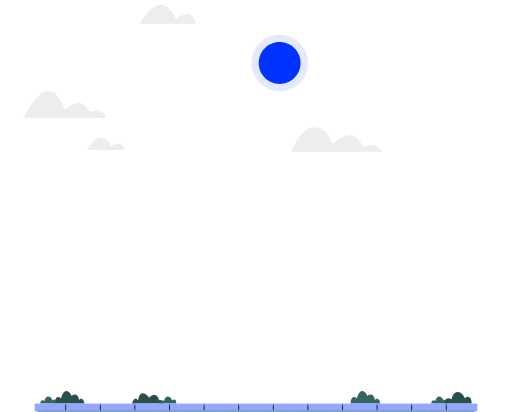
t = 0.00 s
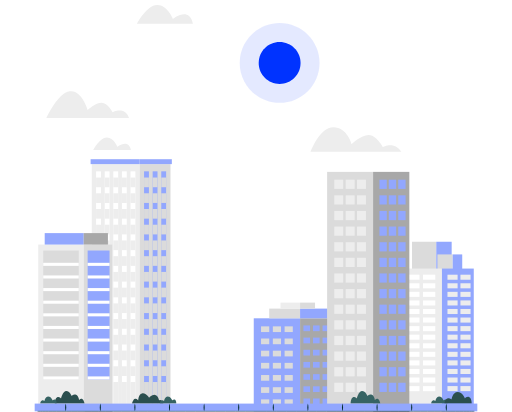
t = 1.28 s
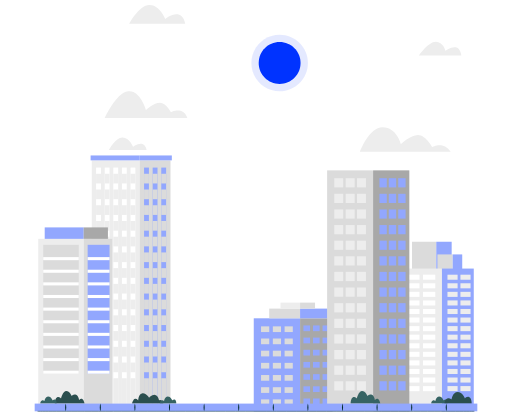
t = 2.56 s
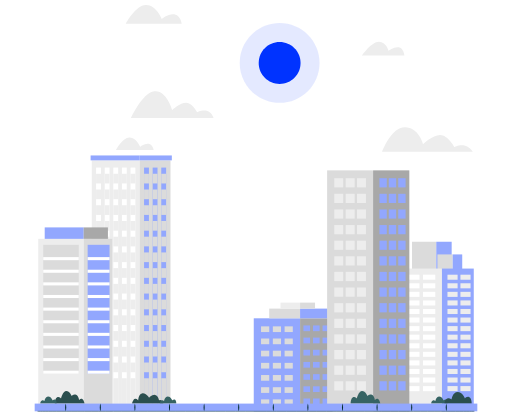
t = 3.83 s
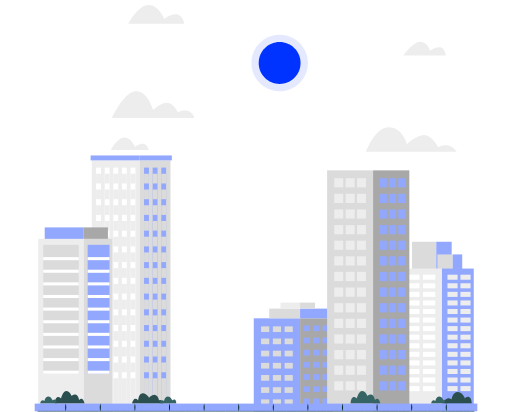
t = 5.11 s
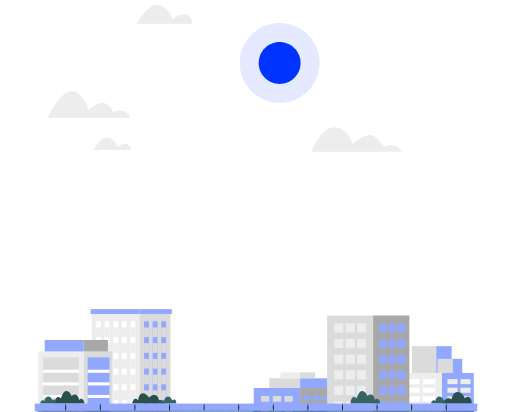
t = 6.39 s

The animated SVG that drew these frames (rendered in a browser with its animation timeline set to each time). Animation: 16 SMIL elements (animate=5,animateTransform=11); one cycle of 7.67 s, repeats indefinitely.

<svg fill="none" height="100%" width="100%" viewBox="0 0 1080 869" xmlns:xlink="http://www.w3.org/1999/xlink" xmlns="http://www.w3.org/2000/svg"><g transform="matrix(1,0,0,1,540,445)" id="i0"><g><g id="i1" transform="translate(-192,0)"><animateTransform repeatCount="indefinite" type="translate" attributeName="transform" dur="7.667s" begin="0s" calcMode="spline" values="-192 0; 0 0; -192 0" keyTimes="0; 0.525; 1" keySplines="0.443 0 0.522 1; 0.455 0 0.507 1" fill="freeze" /><path fill="#ededed" d="M458.056,-124.942C458.056,-124.942,266.517,-124.942,266.517,-124.942C266.517,-124.942,285.508,-176.814,314.736,-176.814C343.964,-176.814,353.119,-141.01,353.119,-141.01C353.119,-141.01,372.839,-160.463,389.037,-160.463C405.235,-160.463,419.321,-134.757,419.321,-134.757C419.321,-134.757,442.21,-148.58,458.056,-124.942Z" /></g></g><g><g id="i2" transform="translate(493,0)"><animateTransform repeatCount="indefinite" type="translate" attributeName="transform" dur="7.667s" begin="0s" calcMode="spline" values="493 0; 0 0; 493 0" keyTimes="0; 0.525; 1" keySplines="0.443 0 0.522 1; 0.455 0 0.507 1" fill="freeze" /><path fill="#ededed" d="M311.273,-328.097C311.273,-328.097,221.761,-328.097,221.761,-328.097C221.761,-328.097,241.762,-357.075,257.52,-357.075C273.278,-357.075,277.935,-337.756,277.935,-337.756C277.935,-337.756,289.056,-346.772,299.359,-345.162C309.663,-343.552,311.273,-328.097,311.273,-328.097Z" /></g></g><g><g id="i3" transform="translate(-32,0)"><animateTransform repeatCount="indefinite" type="translate" attributeName="transform" dur="7.667s" begin="0s" calcMode="spline" values="-32 0; 195 0; -32 0" keyTimes="0; 0.525; 1" keySplines="0.443 0 0.522 1; 0.455 0 0.507 1" fill="freeze" /><path fill="#ededed" d="M-283.704,-195.986C-283.704,-195.986,-458.056,-195.986,-458.056,-195.986C-458.056,-195.986,-434.18,-249.29,-408.638,-252.622C-383.096,-255.954,-370.881,-213.014,-370.881,-213.014C-370.881,-213.014,-354.407,-228.191,-341.451,-228.191C-328.495,-228.191,-318.501,-208.201,-318.501,-208.201C-318.501,-208.201,-292.588,-221.898,-283.704,-195.986Z" /></g></g><g><g id="i4" transform="translate(30,0)"><animateTransform repeatCount="indefinite" type="translate" attributeName="transform" dur="7.667s" begin="0s" calcMode="spline" values="30 0; 0 0; 30 0" keyTimes="0; 0.525; 1" keySplines="0.443 0 0.522 1; 0.455 0 0.507 1" fill="freeze" /><path fill="#ededed" d="M-156.791,-395.127C-156.791,-395.127,-274.569,-395.127,-274.569,-395.127C-274.569,-395.127,-254.338,-433.747,-232.39,-434.31C-210.442,-434.873,-198.905,-405.082,-198.905,-405.082C-198.905,-405.082,-164.764,-432.48,-156.791,-395.127Z" /></g></g><g><g id="i5" transform="translate(-61,0)"><animateTransform repeatCount="indefinite" type="translate" attributeName="transform" dur="7.667s" begin="0s" calcMode="spline" values="-61 0; 0 0; -61 0" keyTimes="0; 0.525; 1" keySplines="0.443 0 0.522 1; 0.455 0 0.507 1" fill="freeze" /><path fill="#ededed" d="M-215.68,-128.409C-215.68,-128.409,-295.176,-128.409,-295.176,-128.409C-295.176,-128.409,-281.52,-154.476,-266.706,-154.856C-251.892,-155.236,-244.105,-135.128,-244.105,-135.128C-244.105,-135.128,-221.061,-153.621,-215.68,-128.409Z" /></g></g></g><g visibility="visible" id="i6"><animate repeatCount="indefinite" begin="0s" calcMode="discrete" dur="7.667s" values="visible; hidden; hidden" keyTimes="0; 0.870038; 1" attributeName="visibility" /><g transform="translate(276.798,1160.727)"><animateTransform repeatCount="indefinite" type="translate" attributeName="transform" dur="7.667s" begin="0s" calcMode="spline" values="276.798 1160.727; 276.798 1160.727; 276.798 592.727; 276.798 592.727; 276.798 1160.727; 276.798 1160.727" keyTimes="0; 0.008696; 0.204348; 0.665217; 0.869565; 1" keySplines="0 0 1 1; 0.208 0 0 1; 0 0 1 1; 1 0 0.792 1; 0 0 1 1" fill="freeze" /><g transform="scale(1,1) translate(263.202,-157.727)"><g id="i4"><g id="i5"><g id="i3" transform="matrix(1,0,0,1,-295.86,162.898)"><rect height="519.35" width="101.148" y="-259.675" x="-50.574" fill="#ededed" /></g><g id="i4" transform="matrix(1,0,0,1,-297.076,-101.947)"><rect height="10.341" width="103.581" y="-5.17" x="-51.791" fill="#92a7fe" /></g><g id="i5"><g id="i7" transform="matrix(1,0,0,1,-332.165,170.52)"><rect height="504.106" width="10.248" y="-252.053" x="-5.124" fill="#ffffff" /></g><g id="i8" transform="matrix(1,0,0,1,-314.012,170.52)"><rect height="504.106" width="10.248" y="-252.053" x="-5.124" fill="#ffffff" /></g><g id="i9" transform="matrix(1,0,0,1,-295.86,170.52)"><rect height="504.106" width="10.248" y="-252.053" x="-5.124" fill="#ffffff" /></g><g id="i10" transform="matrix(1,0,0,1,-277.707,170.52)"><rect height="504.106" width="10.248" y="-252.053" x="-5.124" fill="#ffffff" /></g><g id="i11" transform="matrix(1,0,0,1,-259.555,170.52)"><rect height="504.106" width="10.248" y="-252.053" x="-5.124" fill="#ffffff" /></g><g id="i12"><g id="i1" transform="matrix(1,0,0,1,-332.165,-58.259)"><rect height="20.415" width="10.248" y="-10.207" x="-5.124" fill="#ededed" /></g><g id="i2" transform="matrix(1,0,0,1,-314.012,-58.259)"><rect height="20.415" width="10.248" y="-10.207" x="-5.124" fill="#ededed" /></g><g id="i3" transform="matrix(1,0,0,1,-295.86,-58.259)"><rect height="20.415" width="10.248" y="-10.207" x="-5.124" fill="#ededed" /></g><g id="i4" transform="matrix(1,0,0,1,-277.707,-58.259)"><rect height="20.415" width="10.248" y="-10.207" x="-5.124" fill="#ededed" /></g><g id="i5" transform="matrix(1,0,0,1,-259.555,-58.259)"><rect height="20.415" width="10.248" y="-10.207" x="-5.124" fill="#ededed" /></g></g><g id="i13"><g id="i1" transform="matrix(1,0,0,1,-332.165,-25.08)"><rect height="20.415" width="10.248" y="-10.207" x="-5.124" fill="#ededed" /></g><g id="i2" transform="matrix(1,0,0,1,-314.012,-25.08)"><rect height="20.415" width="10.248" y="-10.207" x="-5.124" fill="#ededed" /></g><g id="i3" transform="matrix(1,0,0,1,-295.86,-25.08)"><rect height="20.415" width="10.248" y="-10.207" x="-5.124" fill="#ededed" /></g><g id="i4" transform="matrix(1,0,0,1,-277.707,-25.08)"><rect height="20.415" width="10.248" y="-10.207" x="-5.124" fill="#ededed" /></g><g id="i5" transform="matrix(1,0,0,1,-259.555,-25.08)"><rect height="20.415" width="10.248" y="-10.207" x="-5.124" fill="#ededed" /></g></g><g id="i14"><g id="i1" transform="matrix(1,0,0,1,-332.165,8.099)"><rect height="20.415" width="10.248" y="-10.207" x="-5.124" fill="#ededed" /></g><g id="i2" transform="matrix(1,0,0,1,-314.012,8.099)"><rect height="20.415" width="10.248" y="-10.207" x="-5.124" fill="#ededed" /></g><g id="i3" transform="matrix(1,0,0,1,-295.86,8.099)"><rect height="20.415" width="10.248" y="-10.207" x="-5.124" fill="#ededed" /></g><g id="i4" transform="matrix(1,0,0,1,-277.707,8.099)"><rect height="20.415" width="10.248" y="-10.207" x="-5.124" fill="#ededed" /></g><g id="i5" transform="matrix(1,0,0,1,-259.555,8.099)"><rect height="20.415" width="10.248" y="-10.207" x="-5.124" fill="#ededed" /></g></g><g id="i15"><g id="i1" transform="matrix(1,0,0,1,-332.165,41.278)"><rect height="20.415" width="10.248" y="-10.207" x="-5.124" fill="#ededed" /></g><g id="i2" transform="matrix(1,0,0,1,-314.012,41.278)"><rect height="20.415" width="10.248" y="-10.207" x="-5.124" fill="#ededed" /></g><g id="i3" transform="matrix(1,0,0,1,-295.86,41.278)"><rect height="20.415" width="10.248" y="-10.207" x="-5.124" fill="#ededed" /></g><g id="i4" transform="matrix(1,0,0,1,-277.707,41.278)"><rect height="20.415" width="10.248" y="-10.207" x="-5.124" fill="#ededed" /></g><g id="i5" transform="matrix(1,0,0,1,-259.555,41.278)"><rect height="20.415" width="10.248" y="-10.207" x="-5.124" fill="#ededed" /></g></g><g id="i16"><g id="i1" transform="matrix(1,0,0,1,-332.165,74.457)"><rect height="20.415" width="10.248" y="-10.207" x="-5.124" fill="#ededed" /></g><g id="i2" transform="matrix(1,0,0,1,-314.012,74.457)"><rect height="20.415" width="10.248" y="-10.207" x="-5.124" fill="#ededed" /></g><g id="i3" transform="matrix(1,0,0,1,-295.86,74.457)"><rect height="20.415" width="10.248" y="-10.207" x="-5.124" fill="#ededed" /></g><g id="i4" transform="matrix(1,0,0,1,-277.707,74.457)"><rect height="20.415" width="10.248" y="-10.207" x="-5.124" fill="#ededed" /></g><g id="i5" transform="matrix(1,0,0,1,-259.555,74.457)"><rect height="20.415" width="10.248" y="-10.207" x="-5.124" fill="#ededed" /></g></g><g id="i17"><g id="i1" transform="matrix(1,0,0,1,-332.165,107.636)"><rect height="20.415" width="10.248" y="-10.207" x="-5.124" fill="#ededed" /></g><g id="i2" transform="matrix(1,0,0,1,-314.012,107.636)"><rect height="20.415" width="10.248" y="-10.207" x="-5.124" fill="#ededed" /></g><g id="i3" transform="matrix(1,0,0,1,-295.86,107.636)"><rect height="20.415" width="10.248" y="-10.207" x="-5.124" fill="#ededed" /></g><g id="i4" transform="matrix(1,0,0,1,-277.707,107.636)"><rect height="20.415" width="10.248" y="-10.207" x="-5.124" fill="#ededed" /></g><g id="i5" transform="matrix(1,0,0,1,-259.555,107.636)"><rect height="20.415" width="10.248" y="-10.207" x="-5.124" fill="#ededed" /></g></g><g id="i18"><g id="i1" transform="matrix(1,0,0,1,-332.165,140.815)"><rect height="20.415" width="10.248" y="-10.207" x="-5.124" fill="#ededed" /></g><g id="i2" transform="matrix(1,0,0,1,-314.012,140.815)"><rect height="20.415" width="10.248" y="-10.207" x="-5.124" fill="#ededed" /></g><g id="i3" transform="matrix(1,0,0,1,-295.86,140.815)"><rect height="20.415" width="10.248" y="-10.207" x="-5.124" fill="#ededed" /></g><g id="i4" transform="matrix(1,0,0,1,-277.707,140.815)"><rect height="20.415" width="10.248" y="-10.207" x="-5.124" fill="#ededed" /></g><g id="i5" transform="matrix(1,0,0,1,-259.555,140.815)"><rect height="20.415" width="10.248" y="-10.207" x="-5.124" fill="#ededed" /></g></g><g id="i19"><g id="i1" transform="matrix(1,0,0,1,-332.165,173.995)"><rect height="20.415" width="10.248" y="-10.207" x="-5.124" fill="#ededed" /></g><g id="i2" transform="matrix(1,0,0,1,-314.012,173.995)"><rect height="20.415" width="10.248" y="-10.207" x="-5.124" fill="#ededed" /></g><g id="i3" transform="matrix(1,0,0,1,-295.86,173.995)"><rect height="20.415" width="10.248" y="-10.207" x="-5.124" fill="#ededed" /></g><g id="i4" transform="matrix(1,0,0,1,-277.707,173.995)"><rect height="20.415" width="10.248" y="-10.207" x="-5.124" fill="#ededed" /></g><g id="i5" transform="matrix(1,0,0,1,-259.555,173.995)"><rect height="20.415" width="10.248" y="-10.207" x="-5.124" fill="#ededed" /></g></g><g id="i20"><g id="i1" transform="matrix(1,0,0,1,-332.165,207.174)"><rect height="20.415" width="10.248" y="-10.207" x="-5.124" fill="#ededed" /></g><g id="i2" transform="matrix(1,0,0,1,-314.012,207.174)"><rect height="20.415" width="10.248" y="-10.207" x="-5.124" fill="#ededed" /></g><g id="i3" transform="matrix(1,0,0,1,-295.86,207.174)"><rect height="20.415" width="10.248" y="-10.207" x="-5.124" fill="#ededed" /></g><g id="i4" transform="matrix(1,0,0,1,-277.707,207.174)"><rect height="20.415" width="10.248" y="-10.207" x="-5.124" fill="#ededed" /></g><g id="i5" transform="matrix(1,0,0,1,-259.555,207.174)"><rect height="20.415" width="10.248" y="-10.207" x="-5.124" fill="#ededed" /></g></g><g id="i1"><g id="i1" transform="matrix(1,0,0,1,-332.165,240.353)"><rect height="20.415" width="10.248" y="-10.207" x="-5.124" fill="#ededed" /></g><g id="i2" transform="matrix(1,0,0,1,-314.012,240.353)"><rect height="20.415" width="10.248" y="-10.207" x="-5.124" fill="#ededed" /></g><g id="i3" transform="matrix(1,0,0,1,-295.86,240.353)"><rect height="20.415" width="10.248" y="-10.207" x="-5.124" fill="#ededed" /></g><g id="i4" transform="matrix(1,0,0,1,-277.707,240.353)"><rect height="20.415" width="10.248" y="-10.207" x="-5.124" fill="#ededed" /></g><g id="i5" transform="matrix(1,0,0,1,-259.555,240.353)"><rect height="20.415" width="10.248" y="-10.207" x="-5.124" fill="#ededed" /></g></g><g id="i2"><g id="i1" transform="matrix(1,0,0,1,-332.165,273.532)"><rect height="20.415" width="10.248" y="-10.207" x="-5.124" fill="#ededed" /></g><g id="i2" transform="matrix(1,0,0,1,-314.012,273.532)"><rect height="20.415" width="10.248" y="-10.207" x="-5.124" fill="#ededed" /></g><g id="i3" transform="matrix(1,0,0,1,-295.86,273.532)"><rect height="20.415" width="10.248" y="-10.207" x="-5.124" fill="#ededed" /></g><g id="i4" transform="matrix(1,0,0,1,-277.707,273.532)"><rect height="20.415" width="10.248" y="-10.207" x="-5.124" fill="#ededed" /></g><g id="i5" transform="matrix(1,0,0,1,-259.555,273.532)"><rect height="20.415" width="10.248" y="-10.207" x="-5.124" fill="#ededed" /></g></g><g id="i3"><g id="i1" transform="matrix(1,0,0,1,-332.165,306.711)"><rect height="20.415" width="10.248" y="-10.207" x="-5.124" fill="#ededed" /></g><g id="i2" transform="matrix(1,0,0,1,-314.012,306.711)"><rect height="20.415" width="10.248" y="-10.207" x="-5.124" fill="#ededed" /></g><g id="i3" transform="matrix(1,0,0,1,-295.86,306.711)"><rect height="20.415" width="10.248" y="-10.207" x="-5.124" fill="#ededed" /></g><g id="i4" transform="matrix(1,0,0,1,-277.707,306.711)"><rect height="20.415" width="10.248" y="-10.207" x="-5.124" fill="#ededed" /></g><g id="i5" transform="matrix(1,0,0,1,-259.555,306.711)"><rect height="20.415" width="10.248" y="-10.207" x="-5.124" fill="#ededed" /></g></g><g id="i4"><g id="i1" transform="matrix(1,0,0,1,-332.165,339.89)"><rect height="20.415" width="10.248" y="-10.207" x="-5.124" fill="#ededed" /></g><g id="i2" transform="matrix(1,0,0,1,-314.012,339.89)"><rect height="20.415" width="10.248" y="-10.207" x="-5.124" fill="#ededed" /></g><g id="i3" transform="matrix(1,0,0,1,-295.86,339.89)"><rect height="20.415" width="10.248" y="-10.207" x="-5.124" fill="#ededed" /></g><g id="i4" transform="matrix(1,0,0,1,-277.707,339.89)"><rect height="20.415" width="10.248" y="-10.207" x="-5.124" fill="#ededed" /></g><g id="i5" transform="matrix(1,0,0,1,-259.555,339.89)"><rect height="20.415" width="10.248" y="-10.207" x="-5.124" fill="#ededed" /></g></g><g id="i5"><g id="i1" transform="matrix(1,0,0,1,-332.165,392.717)"><rect height="59.711" width="10.248" y="-29.855" x="-5.124" fill="#ededed" /></g><g id="i2" transform="matrix(1,0,0,1,-314.012,392.717)"><rect height="59.711" width="10.248" y="-29.855" x="-5.124" fill="#ededed" /></g><g id="i3" transform="matrix(1,0,0,1,-295.86,392.717)"><rect height="59.711" width="10.248" y="-29.855" x="-5.124" fill="#ededed" /></g><g id="i4" transform="matrix(1,0,0,1,-277.707,392.717)"><rect height="59.711" width="10.248" y="-29.855" x="-5.124" fill="#ededed" /></g><g id="i5" transform="matrix(1,0,0,1,-259.555,392.717)"><rect height="59.711" width="10.248" y="-29.855" x="-5.124" fill="#ededed" /></g></g></g></g></g><g id="i5"><g id="i5"><g id="i3" transform="matrix(1,0,0,1,-212.817,162.898)"><rect height="519.35" width="64.937" y="-259.675" x="-32.468" fill="#dbdbdb" /></g><g id="i4" transform="matrix(1,0,0,1,-211.412,-101.947)"><rect height="10.341" width="67.748" y="-5.17" x="-33.874" fill="#92a7fe" /></g><g id="i5"><g id="i9" transform="matrix(1,0,0,1,-231.016,170.52)"><rect height="504.106" width="10.248" y="-252.053" x="-5.124" fill="#92a7fe" /></g><g id="i10" transform="matrix(1,0,0,1,-212.864,170.52)"><rect height="504.106" width="10.248" y="-252.053" x="-5.124" fill="#92a7fe" /></g><g id="i11" transform="matrix(1,0,0,1,-194.712,170.52)"><rect height="504.106" width="10.248" y="-252.053" x="-5.124" fill="#92a7fe" /></g><g id="i12"><g id="i3" transform="matrix(1,0,0,1,-231.016,-58.259)"><rect height="20.415" width="10.248" y="-10.207" x="-5.124" fill="#dbdbdb" /></g><g id="i4" transform="matrix(1,0,0,1,-212.864,-58.259)"><rect height="20.415" width="10.248" y="-10.207" x="-5.124" fill="#dbdbdb" /></g><g id="i5" transform="matrix(1,0,0,1,-194.712,-58.259)"><rect height="20.415" width="10.248" y="-10.207" x="-5.124" fill="#dbdbdb" /></g></g><g id="i13"><g id="i3" transform="matrix(1,0,0,1,-231.016,-25.08)"><rect height="20.415" width="10.248" y="-10.207" x="-5.124" fill="#dbdbdb" /></g><g id="i4" transform="matrix(1,0,0,1,-212.864,-25.08)"><rect height="20.415" width="10.248" y="-10.207" x="-5.124" fill="#dbdbdb" /></g><g id="i5" transform="matrix(1,0,0,1,-194.712,-25.08)"><rect height="20.415" width="10.248" y="-10.207" x="-5.124" fill="#dbdbdb" /></g></g><g id="i14"><g id="i3" transform="matrix(1,0,0,1,-231.016,8.099)"><rect height="20.415" width="10.248" y="-10.207" x="-5.124" fill="#dbdbdb" /></g><g id="i4" transform="matrix(1,0,0,1,-212.864,8.099)"><rect height="20.415" width="10.248" y="-10.207" x="-5.124" fill="#dbdbdb" /></g><g id="i5" transform="matrix(1,0,0,1,-194.712,8.099)"><rect height="20.415" width="10.248" y="-10.207" x="-5.124" fill="#dbdbdb" /></g></g><g id="i15"><g id="i3" transform="matrix(1,0,0,1,-231.016,41.278)"><rect height="20.415" width="10.248" y="-10.207" x="-5.124" fill="#dbdbdb" /></g><g id="i4" transform="matrix(1,0,0,1,-212.864,41.278)"><rect height="20.415" width="10.248" y="-10.207" x="-5.124" fill="#dbdbdb" /></g><g id="i5" transform="matrix(1,0,0,1,-194.712,41.278)"><rect height="20.415" width="10.248" y="-10.207" x="-5.124" fill="#dbdbdb" /></g></g><g id="i16"><g id="i3" transform="matrix(1,0,0,1,-231.016,74.457)"><rect height="20.415" width="10.248" y="-10.207" x="-5.124" fill="#dbdbdb" /></g><g id="i4" transform="matrix(1,0,0,1,-212.864,74.457)"><rect height="20.415" width="10.248" y="-10.207" x="-5.124" fill="#dbdbdb" /></g><g id="i5" transform="matrix(1,0,0,1,-194.712,74.457)"><rect height="20.415" width="10.248" y="-10.207" x="-5.124" fill="#dbdbdb" /></g></g><g id="i17"><g id="i3" transform="matrix(1,0,0,1,-231.016,107.636)"><rect height="20.415" width="10.248" y="-10.207" x="-5.124" fill="#dbdbdb" /></g><g id="i4" transform="matrix(1,0,0,1,-212.864,107.636)"><rect height="20.415" width="10.248" y="-10.207" x="-5.124" fill="#dbdbdb" /></g><g id="i5" transform="matrix(1,0,0,1,-194.712,107.636)"><rect height="20.415" width="10.248" y="-10.207" x="-5.124" fill="#dbdbdb" /></g></g><g id="i18"><g id="i3" transform="matrix(1,0,0,1,-231.016,140.815)"><rect height="20.415" width="10.248" y="-10.207" x="-5.124" fill="#dbdbdb" /></g><g id="i4" transform="matrix(1,0,0,1,-212.864,140.815)"><rect height="20.415" width="10.248" y="-10.207" x="-5.124" fill="#dbdbdb" /></g><g id="i5" transform="matrix(1,0,0,1,-194.712,140.815)"><rect height="20.415" width="10.248" y="-10.207" x="-5.124" fill="#dbdbdb" /></g></g><g id="i19"><g id="i3" transform="matrix(1,0,0,1,-231.016,173.995)"><rect height="20.415" width="10.248" y="-10.207" x="-5.124" fill="#dbdbdb" /></g><g id="i4" transform="matrix(1,0,0,1,-212.864,173.995)"><rect height="20.415" width="10.248" y="-10.207" x="-5.124" fill="#dbdbdb" /></g><g id="i5" transform="matrix(1,0,0,1,-194.712,173.995)"><rect height="20.415" width="10.248" y="-10.207" x="-5.124" fill="#dbdbdb" /></g></g><g id="i20"><g id="i3" transform="matrix(1,0,0,1,-231.016,207.174)"><rect height="20.415" width="10.248" y="-10.207" x="-5.124" fill="#dbdbdb" /></g><g id="i4" transform="matrix(1,0,0,1,-212.864,207.174)"><rect height="20.415" width="10.248" y="-10.207" x="-5.124" fill="#dbdbdb" /></g><g id="i5" transform="matrix(1,0,0,1,-194.712,207.174)"><rect height="20.415" width="10.248" y="-10.207" x="-5.124" fill="#dbdbdb" /></g></g><g id="i1"><g id="i3" transform="matrix(1,0,0,1,-231.016,240.353)"><rect height="20.415" width="10.248" y="-10.207" x="-5.124" fill="#dbdbdb" /></g><g id="i4" transform="matrix(1,0,0,1,-212.864,240.353)"><rect height="20.415" width="10.248" y="-10.207" x="-5.124" fill="#dbdbdb" /></g><g id="i5" transform="matrix(1,0,0,1,-194.712,240.353)"><rect height="20.415" width="10.248" y="-10.207" x="-5.124" fill="#dbdbdb" /></g></g><g id="i2"><g id="i3" transform="matrix(1,0,0,1,-231.016,273.532)"><rect height="20.415" width="10.248" y="-10.207" x="-5.124" fill="#dbdbdb" /></g><g id="i4" transform="matrix(1,0,0,1,-212.864,273.532)"><rect height="20.415" width="10.248" y="-10.207" x="-5.124" fill="#dbdbdb" /></g><g id="i5" transform="matrix(1,0,0,1,-194.712,273.532)"><rect height="20.415" width="10.248" y="-10.207" x="-5.124" fill="#dbdbdb" /></g></g><g id="i3"><g id="i3" transform="matrix(1,0,0,1,-231.016,306.711)"><rect height="20.415" width="10.248" y="-10.207" x="-5.124" fill="#dbdbdb" /></g><g id="i4" transform="matrix(1,0,0,1,-212.864,306.711)"><rect height="20.415" width="10.248" y="-10.207" x="-5.124" fill="#dbdbdb" /></g><g id="i5" transform="matrix(1,0,0,1,-194.712,306.711)"><rect height="20.415" width="10.248" y="-10.207" x="-5.124" fill="#dbdbdb" /></g></g><g id="i4"><g id="i3" transform="matrix(1,0,0,1,-231.016,339.89)"><rect height="20.415" width="10.248" y="-10.207" x="-5.124" fill="#dbdbdb" /></g><g id="i4" transform="matrix(1,0,0,1,-212.864,339.89)"><rect height="20.415" width="10.248" y="-10.207" x="-5.124" fill="#dbdbdb" /></g><g id="i5" transform="matrix(1,0,0,1,-194.712,339.89)"><rect height="20.415" width="10.248" y="-10.207" x="-5.124" fill="#dbdbdb" /></g></g><g id="i5"><g id="i3" transform="matrix(1,0,0,1,-231.016,392.717)"><rect height="59.711" width="10.248" y="-29.855" x="-5.124" fill="#dbdbdb" /></g><g id="i4" transform="matrix(1,0,0,1,-212.864,392.717)"><rect height="59.711" width="10.248" y="-29.855" x="-5.124" fill="#dbdbdb" /></g><g id="i5" transform="matrix(1,0,0,1,-194.712,392.717)"><rect height="59.711" width="10.248" y="-29.855" x="-5.124" fill="#dbdbdb" /></g></g></g></g></g></g></g></g><g visibility="visible" id="i21"><animate repeatCount="indefinite" begin="0s" calcMode="discrete" dur="7.667s" values="visible; hidden; hidden" keyTimes="0; 0.870038; 1" attributeName="visibility" /><g transform="translate(158.662,1089.848)"><animateTransform repeatCount="indefinite" type="translate" attributeName="transform" dur="7.667s" begin="0s" calcMode="spline" values="158.662 1089.848; 158.662 1089.848; 158.662 673.607; 158.662 673.607; 158.662 1089.848; 158.662 1089.848" keyTimes="0; 0.017391; 0.221739; 0.665217; 0.869565; 1" keySplines="0 0 1 1; 0.208 0 0 1; 0 0 1 1; 1 0 0.792 1; 0 0 1 1" fill="freeze" /><g transform="scale(1,1) translate(381.338,-228.607)"><g id="i4"><g id="i3" transform="matrix(1,0,0,1,-411.38,240.671)"><rect height="363.803" width="95.927" y="-181.901" x="-47.964" fill="#ededed" /></g><g id="i4" transform="matrix(1,0,0,1,-404.558,46.706)"><rect height="24.128" width="82.282" y="-12.064" x="-41.141" fill="#92a7fe" /></g><g id="i5"><g id="i4" transform="matrix(1,0,0,1,-411.38,207.347)"><rect height="271.966" width="74.892" y="-135.983" x="-37.446" fill="#dbdbdb" /></g><g id="i5"><g id="i16" transform="matrix(1,0,0,1,-411.38,100.531)"><rect height="6.427" width="74.892" y="-3.213" x="-37.446" fill="#ffffff" /></g><g id="i17" transform="matrix(1,0,0,1,-411.38,127.152)"><rect height="6.427" width="74.892" y="-3.213" x="-37.446" fill="#ffffff" /></g><g id="i18" transform="matrix(1,0,0,1,-411.38,153.772)"><rect height="6.427" width="74.892" y="-3.213" x="-37.446" fill="#ffffff" /></g><g id="i19" transform="matrix(1,0,0,1,-411.38,180.393)"><rect height="6.427" width="74.892" y="-3.213" x="-37.446" fill="#ffffff" /></g><g id="i20" transform="matrix(1,0,0,1,-411.38,207.013)"><rect height="6.427" width="74.892" y="-3.213" x="-37.446" fill="#ffffff" /></g><g id="i1" transform="matrix(1,0,0,1,-411.38,233.634)"><rect height="6.427" width="74.892" y="-3.213" x="-37.446" fill="#ffffff" /></g><g id="i2" transform="matrix(1,0,0,1,-411.38,260.255)"><rect height="6.427" width="74.892" y="-3.213" x="-37.446" fill="#ffffff" /></g><g id="i3" transform="matrix(1,0,0,1,-411.38,286.875)"><rect height="6.427" width="74.892" y="-3.213" x="-37.446" fill="#ffffff" /></g><g id="i4" transform="matrix(1,0,0,1,-411.38,313.496)"><rect height="6.427" width="74.892" y="-3.213" x="-37.446" fill="#ffffff" /></g><g id="i5" transform="matrix(1,0,0,1,-411.38,340.116)"><rect height="6.427" width="74.892" y="-3.213" x="-37.446" fill="#ffffff" /></g></g></g></g><g id="i5"><g id="i3" transform="matrix(1,0,0,1,-333.375,240.671)"><rect height="363.803" width="60.084" y="-181.901" x="-30.042" fill="#dbdbdb" /></g><g id="i4" transform="matrix(1,0,0,1,-337.883,46.706)"><rect height="24.128" width="51.068" y="-12.064" x="-25.534" fill="#a8a8a8" /></g><g id="i5"><g id="i4" transform="matrix(1,0,0,1,-332.035,207.347)"><rect height="271.966" width="46.197" y="-135.983" x="-23.099" fill="#92a7fe" /></g><g id="i5"><g id="i16" transform="matrix(1,0,0,1,-332.035,100.531)"><rect height="6.427" width="46.197" y="-3.213" x="-23.099" fill="#ffffff" /></g><g id="i17" transform="matrix(1,0,0,1,-332.035,127.152)"><rect height="6.427" width="46.197" y="-3.213" x="-23.099" fill="#ffffff" /></g><g id="i18" transform="matrix(1,0,0,1,-332.035,153.772)"><rect height="6.427" width="46.197" y="-3.213" x="-23.099" fill="#ffffff" /></g><g id="i19" transform="matrix(1,0,0,1,-332.035,180.393)"><rect height="6.427" width="46.197" y="-3.213" x="-23.099" fill="#ffffff" /></g><g id="i20" transform="matrix(1,0,0,1,-332.035,207.013)"><rect height="6.427" width="46.197" y="-3.213" x="-23.099" fill="#ffffff" /></g><g id="i1" transform="matrix(1,0,0,1,-332.035,233.634)"><rect height="6.427" width="46.197" y="-3.213" x="-23.099" fill="#ffffff" /></g><g id="i2" transform="matrix(1,0,0,1,-332.035,260.255)"><rect height="6.427" width="46.197" y="-3.213" x="-23.099" fill="#ffffff" /></g><g id="i3" transform="matrix(1,0,0,1,-332.035,286.875)"><rect height="6.427" width="46.197" y="-3.213" x="-23.099" fill="#ffffff" /></g><g id="i4" transform="matrix(1,0,0,1,-332.035,313.496)"><rect height="6.427" width="46.197" y="-3.213" x="-23.099" fill="#ffffff" /></g><g id="i5" transform="matrix(1,0,0,1,-332.035,340.116)"><rect height="6.427" width="46.197" y="-3.213" x="-23.099" fill="#ffffff" /></g></g></g></g></g></g></g><g visibility="visible" id="i22"><animate repeatCount="indefinite" begin="0s" calcMode="discrete" dur="7.667s" values="visible; hidden; hidden" keyTimes="0; 0.870038; 1" attributeName="visibility" /><g transform="translate(618.397,1010.525)"><animateTransform repeatCount="indefinite" type="translate" attributeName="transform" dur="7.667s" begin="0s" calcMode="spline" values="618.397 1010.525; 618.397 752.93; 618.397 752.93; 618.397 1010.525; 618.397 1010.525" keyTimes="0; 0.165217; 0.665217; 0.869565; 1" keySplines="0.208 0 0 1; 0 0 1 1; 1 0 0.792 1; 0 0 1 1" fill="freeze" /><g transform="scale(1,1) translate(-78.397,-307.93)"><g id="i4"><g id="i2" transform="matrix(1,0,0,1,44.118,324.478)"><rect height="196.19" width="97.714" y="-98.095" x="-48.857" fill="#92a7fe" /></g><g id="i3"><g id="i23" transform="matrix(1,0,0,1,19.274,249.375)"><rect height="12.02" width="17.293" y="-6.01" x="-8.646" fill="#dbdbdb" /></g><g id="i24" transform="matrix(1,0,0,1,19.274,275.048)"><rect height="12.02" width="17.293" y="-6.01" x="-8.646" fill="#dbdbdb" /></g><g id="i7" transform="matrix(1,0,0,1,19.274,300.722)"><rect height="12.02" width="17.293" y="-6.01" x="-8.646" fill="#dbdbdb" /></g><g id="i8" transform="matrix(1,0,0,1,19.274,326.395)"><rect height="12.02" width="17.293" y="-6.01" x="-8.646" fill="#dbdbdb" /></g><g id="i9" transform="matrix(1,0,0,1,19.274,352.068)"><rect height="12.02" width="17.293" y="-6.01" x="-8.646" fill="#dbdbdb" /></g><g id="i10" transform="matrix(1,0,0,1,19.274,377.742)"><rect height="12.02" width="17.293" y="-6.01" x="-8.646" fill="#dbdbdb" /></g><g id="i11" transform="matrix(1,0,0,1,19.274,403.415)"><rect height="12.02" width="17.293" y="-6.01" x="-8.646" fill="#dbdbdb" /></g><g id="i12" transform="matrix(1,0,0,1,44.149,249.375)"><rect height="12.02" width="17.293" y="-6.01" x="-8.646" fill="#dbdbdb" /></g><g id="i13" transform="matrix(1,0,0,1,44.149,275.048)"><rect height="12.02" width="17.293" y="-6.01" x="-8.646" fill="#dbdbdb" /></g><g id="i14" transform="matrix(1,0,0,1,44.149,300.722)"><rect height="12.02" width="17.293" y="-6.01" x="-8.646" fill="#dbdbdb" /></g><g id="i15" transform="matrix(1,0,0,1,44.149,326.395)"><rect height="12.02" width="17.293" y="-6.01" x="-8.646" fill="#dbdbdb" /></g><g id="i16" transform="matrix(1,0,0,1,44.149,352.068)"><rect height="12.02" width="17.293" y="-6.01" x="-8.646" fill="#dbdbdb" /></g><g id="i17" transform="matrix(1,0,0,1,44.149,377.742)"><rect height="12.02" width="17.293" y="-6.01" x="-8.646" fill="#dbdbdb" /></g><g id="i18" transform="matrix(1,0,0,1,44.149,403.415)"><rect height="12.02" width="17.293" y="-6.01" x="-8.646" fill="#dbdbdb" /></g><g id="i19" transform="matrix(1,0,0,1,68.962,249.375)"><rect height="12.02" width="17.293" y="-6.01" x="-8.646" fill="#dbdbdb" /></g><g id="i20" transform="matrix(1,0,0,1,68.962,275.048)"><rect height="12.02" width="17.293" y="-6.01" x="-8.646" fill="#dbdbdb" /></g><g id="i1" transform="matrix(1,0,0,1,68.962,300.722)"><rect height="12.02" width="17.293" y="-6.01" x="-8.646" fill="#dbdbdb" /></g><g id="i2" transform="matrix(1,0,0,1,68.962,326.395)"><rect height="12.02" width="17.293" y="-6.01" x="-8.646" fill="#dbdbdb" /></g><g id="i3" transform="matrix(1,0,0,1,68.962,352.068)"><rect height="12.02" width="17.293" y="-6.01" x="-8.646" fill="#dbdbdb" /></g><g id="i4" transform="matrix(1,0,0,1,68.962,377.742)"><rect height="12.02" width="17.293" y="-6.01" x="-8.646" fill="#dbdbdb" /></g><g id="i5" transform="matrix(1,0,0,1,68.962,403.415)"><rect height="12.02" width="17.293" y="-6.01" x="-8.646" fill="#dbdbdb" /></g></g><g id="i4" transform="matrix(1,0,0,1,60.448,216.163)"><rect height="20.441" width="65.055" y="-10.22" x="-32.528" fill="#dbdbdb" /></g><g id="i5" transform="matrix(1,0,0,1,72.353,199.615)"><rect height="12.655" width="41.244" y="-6.327" x="-20.622" fill="#ededed" /></g></g><g id="i5"><g id="i2" transform="matrix(1,0,0,1,127.254,324.478)"><rect height="196.19" width="68.557" y="-98.095" x="-34.279" fill="#a8a8a8" /></g><g id="i3"><g id="i23" transform="matrix(1,0,0,1,147.477,401.498)"><rect height="12.02" width="14.077" y="-6.01" x="-7.038" fill="#92a7fe" /></g><g id="i24" transform="matrix(1,0,0,1,147.477,375.825)"><rect height="12.02" width="14.077" y="-6.01" x="-7.038" fill="#92a7fe" /></g><g id="i7" transform="matrix(1,0,0,1,147.477,350.151)"><rect height="12.02" width="14.077" y="-6.01" x="-7.038" fill="#92a7fe" /></g><g id="i8" transform="matrix(1,0,0,1,147.477,324.478)"><rect height="12.02" width="14.077" y="-6.01" x="-7.038" fill="#92a7fe" /></g><g id="i9" transform="matrix(1,0,0,1,147.477,298.805)"><rect height="12.02" width="14.077" y="-6.01" x="-7.038" fill="#92a7fe" /></g><g id="i10" transform="matrix(1,0,0,1,147.477,273.131)"><rect height="12.02" width="14.077" y="-6.01" x="-7.038" fill="#92a7fe" /></g><g id="i11" transform="matrix(1,0,0,1,147.477,247.458)"><rect height="12.02" width="14.077" y="-6.01" x="-7.038" fill="#92a7fe" /></g><g id="i12" transform="matrix(1,0,0,1,127.229,401.498)"><rect height="12.02" width="14.076" y="-6.01" x="-7.038" fill="#92a7fe" /></g><g id="i13" transform="matrix(1,0,0,1,127.229,375.825)"><rect height="12.02" width="14.076" y="-6.01" x="-7.038" fill="#92a7fe" /></g><g id="i14" transform="matrix(1,0,0,1,127.229,350.151)"><rect height="12.02" width="14.076" y="-6.01" x="-7.038" fill="#92a7fe" /></g><g id="i15" transform="matrix(1,0,0,1,127.229,324.478)"><rect height="12.02" width="14.076" y="-6.01" x="-7.038" fill="#92a7fe" /></g><g id="i16" transform="matrix(1,0,0,1,127.229,298.805)"><rect height="12.02" width="14.076" y="-6.01" x="-7.038" fill="#92a7fe" /></g><g id="i17" transform="matrix(1,0,0,1,127.229,273.131)"><rect height="12.02" width="14.076" y="-6.01" x="-7.038" fill="#92a7fe" /></g><g id="i18" transform="matrix(1,0,0,1,127.229,247.458)"><rect height="12.02" width="14.076" y="-6.01" x="-7.038" fill="#92a7fe" /></g><g id="i19" transform="matrix(1,0,0,1,107.03,401.498)"><rect height="12.02" width="14.076" y="-6.01" x="-7.038" fill="#92a7fe" /></g><g id="i20" transform="matrix(1,0,0,1,107.03,375.825)"><rect height="12.02" width="14.076" y="-6.01" x="-7.038" fill="#92a7fe" /></g><g id="i1" transform="matrix(1,0,0,1,107.03,350.151)"><rect height="12.02" width="14.076" y="-6.01" x="-7.038" fill="#92a7fe" /></g><g id="i2" transform="matrix(1,0,0,1,107.03,324.478)"><rect height="12.02" width="14.076" y="-6.01" x="-7.038" fill="#92a7fe" /></g><g id="i3" transform="matrix(1,0,0,1,107.03,298.805)"><rect height="12.02" width="14.076" y="-6.01" x="-7.038" fill="#92a7fe" /></g><g id="i4" transform="matrix(1,0,0,1,107.03,273.131)"><rect height="12.02" width="14.076" y="-6.01" x="-7.038" fill="#92a7fe" /></g><g id="i5" transform="matrix(1,0,0,1,107.03,247.458)"><rect height="12.02" width="14.076" y="-6.01" x="-7.038" fill="#92a7fe" /></g></g><g id="i4" transform="matrix(1,0,0,1,122.061,216.163)"><rect height="20.441" width="58.172" y="-10.22" x="-29.086" fill="#92a7fe" /></g><g id="i5" transform="matrix(1,0,0,1,108.737,199.615)"><rect height="12.655" width="31.523" y="-6.327" x="-15.761" fill="#dbdbdb" /></g></g></g></g></g><g visibility="visible" id="i25"><animate repeatCount="indefinite" begin="0s" calcMode="discrete" dur="7.667s" values="visible; hidden; hidden" keyTimes="0; 0.870038; 1" attributeName="visibility" /><g transform="translate(924.356,1074.717)"><animateTransform repeatCount="indefinite" type="translate" attributeName="transform" dur="7.667s" begin="0s" calcMode="spline" values="924.356 1074.717; 924.356 1074.717; 924.356 688.738; 924.356 688.738; 924.356 1074.717; 924.356 1074.717" keyTimes="0; 0.026087; 0.156522; 0.665217; 0.869565; 1" keySplines="0 0 1 1; 0.208 0 0 1; 0 0 1 1; 1 0 0.792 1; 0 0 1 1" fill="freeze" /><g transform="scale(1,1) translate(-384.356,-243.738)"><g id="i20" transform="matrix(1,0,0,1,354.636,95.163)"><rect height="60.52" width="51.233" y="-30.26" x="-25.616" fill="#dbdbdb" /></g><g id="i1" transform="matrix(1,0,0,1,396.495,96.273)"><rect height="62.74" width="32.484" y="-31.37" x="-16.242" fill="#92a7fe" /></g><g id="i2" transform="matrix(1,0,0,1,398.78,109.635)"><rect height="36.015" width="32.239" y="-18.008" x="-16.119" fill="#dbdbdb" /></g><g id="i3" transform="matrix(1,0,0,1,424.953,109.635)"><rect height="36.015" width="20.108" y="-18.008" x="-10.054" fill="#92a7fe" /></g><g id="i4"><g id="i4" transform="matrix(1,0,0,1,350.791,272.031)"><rect height="301.083" width="82.844" y="-150.542" x="-41.422" fill="#ededed" /></g><g id="i5"><g id="i26" transform="matrix(1,0,0,1,331.864,139.755)"><rect height="10.644" width="26.051" y="-5.322" x="-13.025" fill="#ffffff" /></g><g id="i27" transform="matrix(1,0,0,1,365.189,139.755)"><rect height="10.644" width="26.051" y="-5.322" x="-13.025" fill="#ffffff" /></g><g id="i28" transform="matrix(1,0,0,1,331.864,157.827)"><rect height="10.644" width="26.051" y="-5.322" x="-13.025" fill="#ffffff" /></g><g id="i29" transform="matrix(1,0,0,1,365.189,157.827)"><rect height="10.644" width="26.051" y="-5.322" x="-13.025" fill="#ffffff" /></g><g id="i30" transform="matrix(1,0,0,1,331.864,175.899)"><rect height="10.644" width="26.051" y="-5.322" x="-13.025" fill="#ffffff" /></g><g id="i31" transform="matrix(1,0,0,1,365.189,175.899)"><rect height="10.644" width="26.051" y="-5.322" x="-13.025" fill="#ffffff" /></g><g id="i32" transform="matrix(1,0,0,1,331.864,193.971)"><rect height="10.644" width="26.051" y="-5.322" x="-13.025" fill="#ffffff" /></g><g id="i23" transform="matrix(1,0,0,1,365.189,193.971)"><rect height="10.644" width="26.051" y="-5.322" x="-13.025" fill="#ffffff" /></g><g id="i24" transform="matrix(1,0,0,1,331.864,212.042)"><rect height="10.644" width="26.051" y="-5.322" x="-13.025" fill="#ffffff" /></g><g id="i7" transform="matrix(1,0,0,1,365.189,212.042)"><rect height="10.644" width="26.051" y="-5.322" x="-13.025" fill="#ffffff" /></g><g id="i8" transform="matrix(1,0,0,1,331.864,230.114)"><rect height="10.644" width="26.051" y="-5.322" x="-13.025" fill="#ffffff" /></g><g id="i9" transform="matrix(1,0,0,1,365.189,230.114)"><rect height="10.644" width="26.051" y="-5.322" x="-13.025" fill="#ffffff" /></g><g id="i10" transform="matrix(1,0,0,1,331.864,248.186)"><rect height="10.644" width="26.051" y="-5.322" x="-13.025" fill="#ffffff" /></g><g id="i11" transform="matrix(1,0,0,1,365.189,248.186)"><rect height="10.644" width="26.051" y="-5.322" x="-13.025" fill="#ffffff" /></g><g id="i12" transform="matrix(1,0,0,1,331.864,266.258)"><rect height="10.644" width="26.051" y="-5.322" x="-13.025" fill="#ffffff" /></g><g id="i13" transform="matrix(1,0,0,1,365.189,266.258)"><rect height="10.644" width="26.051" y="-5.322" x="-13.025" fill="#ffffff" /></g><g id="i14" transform="matrix(1,0,0,1,331.864,284.33)"><rect height="10.644" width="26.051" y="-5.322" x="-13.025" fill="#ffffff" /></g><g id="i15" transform="matrix(1,0,0,1,365.189,284.33)"><rect height="10.644" width="26.051" y="-5.322" x="-13.025" fill="#ffffff" /></g><g id="i16" transform="matrix(1,0,0,1,331.864,302.402)"><rect height="10.644" width="26.051" y="-5.322" x="-13.025" fill="#ffffff" /></g><g id="i17" transform="matrix(1,0,0,1,365.189,302.402)"><rect height="10.644" width="26.051" y="-5.322" x="-13.025" fill="#ffffff" /></g><g id="i18" transform="matrix(1,0,0,1,331.864,320.474)"><rect height="10.644" width="26.051" y="-5.322" x="-13.025" fill="#ffffff" /></g><g id="i19" transform="matrix(1,0,0,1,365.189,320.474)"><rect height="10.644" width="26.051" y="-5.322" x="-13.025" fill="#ffffff" /></g><g id="i20" transform="matrix(1,0,0,1,331.864,338.546)"><rect height="10.644" width="26.051" y="-5.322" x="-13.025" fill="#ffffff" /></g><g id="i1" transform="matrix(1,0,0,1,365.189,338.546)"><rect height="10.644" width="26.051" y="-5.322" x="-13.025" fill="#ffffff" /></g><g id="i2" transform="matrix(1,0,0,1,331.864,356.618)"><rect height="10.644" width="26.051" y="-5.322" x="-13.025" fill="#ffffff" /></g><g id="i3" transform="matrix(1,0,0,1,365.189,356.618)"><rect height="10.644" width="26.051" y="-5.322" x="-13.025" fill="#ffffff" /></g><g id="i4" transform="matrix(1,0,0,1,331.864,374.69)"><rect height="10.644" width="26.051" y="-5.322" x="-13.025" fill="#ffffff" /></g><g id="i5" transform="matrix(1,0,0,1,365.189,374.69)"><rect height="10.644" width="26.051" y="-5.322" x="-13.025" fill="#ffffff" /></g></g></g><g id="i5"><g id="i4" transform="matrix(1,0,0,1,425.778,272.031)"><rect height="301.083" width="67.13" y="-150.542" x="-33.565" fill="#92a7fe" /></g><g id="i5"><g id="i26" transform="matrix(1,0,0,1,441.918,374.69)"><rect height="10.644" width="21.389" y="-5.322" x="-10.694" fill="#ededed" /></g><g id="i27" transform="matrix(1,0,0,1,414.556,374.69)"><rect height="10.644" width="21.389" y="-5.322" x="-10.694" fill="#ededed" /></g><g id="i28" transform="matrix(1,0,0,1,441.918,356.618)"><rect height="10.644" width="21.389" y="-5.322" x="-10.694" fill="#ededed" /></g><g id="i29" transform="matrix(1,0,0,1,414.556,356.618)"><rect height="10.644" width="21.389" y="-5.322" x="-10.694" fill="#ededed" /></g><g id="i30" transform="matrix(1,0,0,1,441.918,338.546)"><rect height="10.644" width="21.389" y="-5.322" x="-10.694" fill="#ededed" /></g><g id="i31" transform="matrix(1,0,0,1,414.556,338.546)"><rect height="10.644" width="21.389" y="-5.322" x="-10.694" fill="#ededed" /></g><g id="i32" transform="matrix(1,0,0,1,441.918,320.474)"><rect height="10.644" width="21.389" y="-5.322" x="-10.694" fill="#ededed" /></g><g id="i23" transform="matrix(1,0,0,1,414.556,320.474)"><rect height="10.644" width="21.389" y="-5.322" x="-10.694" fill="#ededed" /></g><g id="i24" transform="matrix(1,0,0,1,441.918,302.402)"><rect height="10.644" width="21.389" y="-5.322" x="-10.694" fill="#ededed" /></g><g id="i7" transform="matrix(1,0,0,1,414.556,302.402)"><rect height="10.644" width="21.389" y="-5.322" x="-10.694" fill="#ededed" /></g><g id="i8" transform="matrix(1,0,0,1,441.918,284.33)"><rect height="10.644" width="21.389" y="-5.322" x="-10.694" fill="#ededed" /></g><g id="i9" transform="matrix(1,0,0,1,414.556,284.33)"><rect height="10.644" width="21.389" y="-5.322" x="-10.694" fill="#ededed" /></g><g id="i10" transform="matrix(1,0,0,1,441.918,266.258)"><rect height="10.644" width="21.389" y="-5.322" x="-10.694" fill="#ededed" /></g><g id="i11" transform="matrix(1,0,0,1,414.556,266.258)"><rect height="10.644" width="21.389" y="-5.322" x="-10.694" fill="#ededed" /></g><g id="i12" transform="matrix(1,0,0,1,441.918,248.186)"><rect height="10.644" width="21.389" y="-5.322" x="-10.694" fill="#ededed" /></g><g id="i13" transform="matrix(1,0,0,1,414.556,248.186)"><rect height="10.644" width="21.389" y="-5.322" x="-10.694" fill="#ededed" /></g><g id="i14" transform="matrix(1,0,0,1,441.918,230.114)"><rect height="10.644" width="21.389" y="-5.322" x="-10.694" fill="#ededed" /></g><g id="i15" transform="matrix(1,0,0,1,414.556,230.114)"><rect height="10.644" width="21.389" y="-5.322" x="-10.694" fill="#ededed" /></g><g id="i16" transform="matrix(1,0,0,1,441.918,212.042)"><rect height="10.644" width="21.389" y="-5.322" x="-10.694" fill="#ededed" /></g><g id="i17" transform="matrix(1,0,0,1,414.556,212.042)"><rect height="10.644" width="21.389" y="-5.322" x="-10.694" fill="#ededed" /></g><g id="i18" transform="matrix(1,0,0,1,441.918,193.971)"><rect height="10.644" width="21.389" y="-5.322" x="-10.694" fill="#ededed" /></g><g id="i19" transform="matrix(1,0,0,1,414.556,193.971)"><rect height="10.644" width="21.389" y="-5.322" x="-10.694" fill="#ededed" /></g><g id="i20" transform="matrix(1,0,0,1,441.918,175.899)"><rect height="10.644" width="21.389" y="-5.322" x="-10.694" fill="#ededed" /></g><g id="i1" transform="matrix(1,0,0,1,414.556,175.899)"><rect height="10.644" width="21.389" y="-5.322" x="-10.694" fill="#ededed" /></g><g id="i2" transform="matrix(1,0,0,1,441.918,157.827)"><rect height="10.644" width="21.389" y="-5.322" x="-10.694" fill="#ededed" /></g><g id="i3" transform="matrix(1,0,0,1,414.556,157.827)"><rect height="10.644" width="21.389" y="-5.322" x="-10.694" fill="#ededed" /></g><g id="i4" transform="matrix(1,0,0,1,441.918,139.755)"><rect height="10.644" width="21.389" y="-5.322" x="-10.694" fill="#ededed" /></g><g id="i5" transform="matrix(1,0,0,1,414.556,139.755)"><rect height="10.644" width="21.389" y="-5.322" x="-10.694" fill="#ededed" /></g></g></g></g></g></g><g visibility="visible" id="i33"><animate repeatCount="indefinite" begin="0s" calcMode="discrete" dur="7.667s" values="visible; hidden; hidden" keyTimes="0; 0.870038; 1" attributeName="visibility" /><g transform="translate(776.732,1150.011)"><animateTransform repeatCount="indefinite" type="translate" attributeName="transform" dur="7.667s" begin="0s" calcMode="spline" values="776.732 1150.011; 776.732 613.444; 776.732 613.444; 776.732 1150.011; 776.732 1150.011" keyTimes="0; 0.191304; 0.665217; 0.869565; 1" keySplines="0.208 0 0 1; 0 0 1 1; 1 0 0.792 1; 0 0 1 1" fill="freeze" /><g transform="scale(1,1) translate(-236.732,-168.444)"><g id="i4"><g id="i4" transform="matrix(1,0,0,1,198.509,168.444)"><rect height="508.258" width="96.96" y="-254.129" x="-48.48" fill="#dbdbdb" /></g><g id="i5"><g id="i34" transform="matrix(1,0,0,1,174.503,-59.473)"><rect height="19.407" width="18.848" y="-9.704" x="-9.424" fill="#ededed" /></g><g id="i35" transform="matrix(1,0,0,1,198.614,-59.473)"><rect height="19.407" width="18.848" y="-9.704" x="-9.424" fill="#ededed" /></g><g id="i36" transform="matrix(1,0,0,1,174.503,-26.524)"><rect height="19.407" width="18.848" y="-9.704" x="-9.424" fill="#ededed" /></g><g id="i37" transform="matrix(1,0,0,1,198.614,-26.524)"><rect height="19.407" width="18.848" y="-9.704" x="-9.424" fill="#ededed" /></g><g id="i38" transform="matrix(1,0,0,1,174.503,6.424)"><rect height="19.407" width="18.848" y="-9.704" x="-9.424" fill="#ededed" /></g><g id="i39" transform="matrix(1,0,0,1,198.614,6.424)"><rect height="19.407" width="18.848" y="-9.704" x="-9.424" fill="#ededed" /></g><g id="i40" transform="matrix(1,0,0,1,174.503,39.373)"><rect height="19.407" width="18.848" y="-9.704" x="-9.424" fill="#ededed" /></g><g id="i41" transform="matrix(1,0,0,1,198.614,39.373)"><rect height="19.407" width="18.848" y="-9.704" x="-9.424" fill="#ededed" /></g><g id="i42" transform="matrix(1,0,0,1,174.503,72.321)"><rect height="19.407" width="18.848" y="-9.704" x="-9.424" fill="#ededed" /></g><g id="i43" transform="matrix(1,0,0,1,198.614,72.321)"><rect height="19.407" width="18.848" y="-9.704" x="-9.424" fill="#ededed" /></g><g id="i44" transform="matrix(1,0,0,1,174.503,105.27)"><rect height="19.407" width="18.848" y="-9.704" x="-9.424" fill="#ededed" /></g><g id="i45" transform="matrix(1,0,0,1,198.614,105.27)"><rect height="19.407" width="18.848" y="-9.704" x="-9.424" fill="#ededed" /></g><g id="i46" transform="matrix(1,0,0,1,174.503,138.219)"><rect height="19.407" width="18.848" y="-9.704" x="-9.424" fill="#ededed" /></g><g id="i47" transform="matrix(1,0,0,1,198.614,138.219)"><rect height="19.407" width="18.848" y="-9.704" x="-9.424" fill="#ededed" /></g><g id="i26" transform="matrix(1,0,0,1,174.503,171.167)"><rect height="19.407" width="18.848" y="-9.704" x="-9.424" fill="#ededed" /></g><g id="i27" transform="matrix(1,0,0,1,198.614,171.167)"><rect height="19.407" width="18.848" y="-9.704" x="-9.424" fill="#ededed" /></g><g id="i28" transform="matrix(1,0,0,1,174.503,204.116)"><rect height="19.407" width="18.848" y="-9.704" x="-9.424" fill="#ededed" /></g><g id="i29" transform="matrix(1,0,0,1,198.614,204.116)"><rect height="19.407" width="18.848" y="-9.704" x="-9.424" fill="#ededed" /></g><g id="i30" transform="matrix(1,0,0,1,174.503,237.065)"><rect height="19.407" width="18.848" y="-9.704" x="-9.424" fill="#ededed" /></g><g id="i31" transform="matrix(1,0,0,1,198.614,237.065)"><rect height="19.407" width="18.848" y="-9.704" x="-9.424" fill="#ededed" /></g><g id="i32" transform="matrix(1,0,0,1,174.503,270.013)"><rect height="19.407" width="18.848" y="-9.704" x="-9.424" fill="#ededed" /></g><g id="i23" transform="matrix(1,0,0,1,198.614,270.013)"><rect height="19.407" width="18.848" y="-9.704" x="-9.424" fill="#ededed" /></g><g id="i24" transform="matrix(1,0,0,1,174.503,302.962)"><rect height="19.407" width="18.848" y="-9.704" x="-9.424" fill="#ededed" /></g><g id="i7" transform="matrix(1,0,0,1,198.614,302.962)"><rect height="19.407" width="18.848" y="-9.704" x="-9.424" fill="#ededed" /></g><g id="i8" transform="matrix(1,0,0,1,174.503,335.91)"><rect height="19.407" width="18.848" y="-9.704" x="-9.424" fill="#ededed" /></g><g id="i9" transform="matrix(1,0,0,1,198.614,335.91)"><rect height="19.407" width="18.848" y="-9.704" x="-9.424" fill="#ededed" /></g><g id="i10" transform="matrix(1,0,0,1,174.503,368.859)"><rect height="19.407" width="18.848" y="-9.704" x="-9.424" fill="#ededed" /></g><g id="i11" transform="matrix(1,0,0,1,222.515,368.859)"><rect height="19.407" width="18.848" y="-9.704" x="-9.424" fill="#ededed" /></g><g id="i12" transform="matrix(1,0,0,1,222.515,335.91)"><rect height="19.407" width="18.848" y="-9.704" x="-9.424" fill="#ededed" /></g><g id="i13" transform="matrix(1,0,0,1,222.515,302.962)"><rect height="19.407" width="18.848" y="-9.704" x="-9.424" fill="#ededed" /></g><g id="i14" transform="matrix(1,0,0,1,222.515,270.013)"><rect height="19.407" width="18.848" y="-9.704" x="-9.424" fill="#ededed" /></g><g id="i15" transform="matrix(1,0,0,1,222.515,237.065)"><rect height="19.407" width="18.848" y="-9.704" x="-9.424" fill="#ededed" /></g><g id="i16" transform="matrix(1,0,0,1,222.515,204.116)"><rect height="19.407" width="18.848" y="-9.704" x="-9.424" fill="#ededed" /></g><g id="i17" transform="matrix(1,0,0,1,222.515,171.167)"><rect height="19.407" width="18.848" y="-9.704" x="-9.424" fill="#ededed" /></g><g id="i18" transform="matrix(1,0,0,1,222.515,138.219)"><rect height="19.407" width="18.848" y="-9.704" x="-9.424" fill="#ededed" /></g><g id="i19" transform="matrix(1,0,0,1,222.515,105.27)"><rect height="19.407" width="18.848" y="-9.704" x="-9.424" fill="#ededed" /></g><g id="i20" transform="matrix(1,0,0,1,222.515,72.321)"><rect height="19.407" width="18.848" y="-9.704" x="-9.424" fill="#ededed" /></g><g id="i1" transform="matrix(1,0,0,1,222.515,39.373)"><rect height="19.407" width="18.848" y="-9.704" x="-9.424" fill="#ededed" /></g><g id="i2" transform="matrix(1,0,0,1,222.515,6.424)"><rect height="19.407" width="18.848" y="-9.704" x="-9.424" fill="#ededed" /></g><g id="i3" transform="matrix(1,0,0,1,222.515,-26.524)"><rect height="19.407" width="18.848" y="-9.704" x="-9.424" fill="#ededed" /></g><g id="i4" transform="matrix(1,0,0,1,222.515,-59.473)"><rect height="19.407" width="18.848" y="-9.704" x="-9.424" fill="#ededed" /></g><g id="i5" transform="matrix(1,0,0,1,198.614,368.859)"><rect height="19.407" width="18.848" y="-9.704" x="-9.424" fill="#ededed" /></g></g></g><g id="i5"><g id="i4" transform="matrix(1,0,0,1,285.212,168.444)"><rect height="508.258" width="76.446" y="-254.129" x="-38.223" fill="#a8a8a8" /></g><g id="i5"><g id="i34" transform="matrix(1,0,0,1,307.772,368.859)"><rect height="19.407" width="15.565" y="-9.704" x="-7.782" fill="#92a7fe" /></g><g id="i35" transform="matrix(1,0,0,1,287.861,368.859)"><rect height="19.407" width="15.565" y="-9.704" x="-7.782" fill="#92a7fe" /></g><g id="i36" transform="matrix(1,0,0,1,307.772,335.91)"><rect height="19.407" width="15.565" y="-9.704" x="-7.782" fill="#92a7fe" /></g><g id="i37" transform="matrix(1,0,0,1,287.861,335.91)"><rect height="19.407" width="15.565" y="-9.704" x="-7.782" fill="#92a7fe" /></g><g id="i38" transform="matrix(1,0,0,1,307.772,302.962)"><rect height="19.407" width="15.565" y="-9.704" x="-7.782" fill="#92a7fe" /></g><g id="i39" transform="matrix(1,0,0,1,287.861,302.962)"><rect height="19.407" width="15.565" y="-9.704" x="-7.782" fill="#92a7fe" /></g><g id="i40" transform="matrix(1,0,0,1,307.772,270.013)"><rect height="19.407" width="15.565" y="-9.704" x="-7.782" fill="#92a7fe" /></g><g id="i41" transform="matrix(1,0,0,1,287.861,270.013)"><rect height="19.407" width="15.565" y="-9.704" x="-7.782" fill="#92a7fe" /></g><g id="i42" transform="matrix(1,0,0,1,307.772,237.065)"><rect height="19.407" width="15.565" y="-9.704" x="-7.782" fill="#92a7fe" /></g><g id="i43" transform="matrix(1,0,0,1,287.861,237.065)"><rect height="19.407" width="15.565" y="-9.704" x="-7.782" fill="#92a7fe" /></g><g id="i44" transform="matrix(1,0,0,1,307.772,204.116)"><rect height="19.407" width="15.565" y="-9.704" x="-7.782" fill="#92a7fe" /></g><g id="i45" transform="matrix(1,0,0,1,287.861,204.116)"><rect height="19.407" width="15.565" y="-9.704" x="-7.782" fill="#92a7fe" /></g><g id="i46" transform="matrix(1,0,0,1,307.772,171.167)"><rect height="19.407" width="15.565" y="-9.704" x="-7.782" fill="#92a7fe" /></g><g id="i47" transform="matrix(1,0,0,1,287.861,171.167)"><rect height="19.407" width="15.565" y="-9.704" x="-7.782" fill="#92a7fe" /></g><g id="i26" transform="matrix(1,0,0,1,307.772,138.219)"><rect height="19.407" width="15.565" y="-9.704" x="-7.782" fill="#92a7fe" /></g><g id="i27" transform="matrix(1,0,0,1,287.861,138.219)"><rect height="19.407" width="15.565" y="-9.704" x="-7.782" fill="#92a7fe" /></g><g id="i28" transform="matrix(1,0,0,1,307.772,105.27)"><rect height="19.407" width="15.565" y="-9.704" x="-7.782" fill="#92a7fe" /></g><g id="i29" transform="matrix(1,0,0,1,287.861,105.27)"><rect height="19.407" width="15.565" y="-9.704" x="-7.782" fill="#92a7fe" /></g><g id="i30" transform="matrix(1,0,0,1,307.772,72.321)"><rect height="19.407" width="15.565" y="-9.704" x="-7.782" fill="#92a7fe" /></g><g id="i31" transform="matrix(1,0,0,1,287.861,72.321)"><rect height="19.407" width="15.565" y="-9.704" x="-7.782" fill="#92a7fe" /></g><g id="i32" transform="matrix(1,0,0,1,307.772,39.373)"><rect height="19.407" width="15.565" y="-9.704" x="-7.782" fill="#92a7fe" /></g><g id="i23" transform="matrix(1,0,0,1,287.861,39.373)"><rect height="19.407" width="15.565" y="-9.704" x="-7.782" fill="#92a7fe" /></g><g id="i24" transform="matrix(1,0,0,1,307.772,6.424)"><rect height="19.407" width="15.565" y="-9.704" x="-7.782" fill="#92a7fe" /></g><g id="i7" transform="matrix(1,0,0,1,287.861,6.424)"><rect height="19.407" width="15.565" y="-9.704" x="-7.782" fill="#92a7fe" /></g><g id="i8" transform="matrix(1,0,0,1,307.772,-26.524)"><rect height="19.407" width="15.565" y="-9.704" x="-7.782" fill="#92a7fe" /></g><g id="i9" transform="matrix(1,0,0,1,287.861,-26.524)"><rect height="19.407" width="15.565" y="-9.704" x="-7.782" fill="#92a7fe" /></g><g id="i10" transform="matrix(1,0,0,1,307.772,-59.473)"><rect height="19.407" width="15.565" y="-9.704" x="-7.782" fill="#92a7fe" /></g><g id="i11" transform="matrix(1,0,0,1,268.123,-59.473)"><rect height="19.407" width="15.565" y="-9.704" x="-7.782" fill="#92a7fe" /></g><g id="i12" transform="matrix(1,0,0,1,268.123,-26.524)"><rect height="19.407" width="15.565" y="-9.704" x="-7.782" fill="#92a7fe" /></g><g id="i13" transform="matrix(1,0,0,1,268.123,6.424)"><rect height="19.407" width="15.565" y="-9.704" x="-7.782" fill="#92a7fe" /></g><g id="i14" transform="matrix(1,0,0,1,268.123,39.373)"><rect height="19.407" width="15.565" y="-9.704" x="-7.782" fill="#92a7fe" /></g><g id="i15" transform="matrix(1,0,0,1,268.123,72.321)"><rect height="19.407" width="15.565" y="-9.704" x="-7.782" fill="#92a7fe" /></g><g id="i16" transform="matrix(1,0,0,1,268.123,105.27)"><rect height="19.407" width="15.565" y="-9.704" x="-7.782" fill="#92a7fe" /></g><g id="i17" transform="matrix(1,0,0,1,268.123,138.219)"><rect height="19.407" width="15.565" y="-9.704" x="-7.782" fill="#92a7fe" /></g><g id="i18" transform="matrix(1,0,0,1,268.123,171.167)"><rect height="19.407" width="15.565" y="-9.704" x="-7.782" fill="#92a7fe" /></g><g id="i19" transform="matrix(1,0,0,1,268.123,204.116)"><rect height="19.407" width="15.565" y="-9.704" x="-7.782" fill="#92a7fe" /></g><g id="i20" transform="matrix(1,0,0,1,268.123,237.065)"><rect height="19.407" width="15.565" y="-9.704" x="-7.782" fill="#92a7fe" /></g><g id="i1" transform="matrix(1,0,0,1,268.123,270.013)"><rect height="19.407" width="15.565" y="-9.704" x="-7.782" fill="#92a7fe" /></g><g id="i2" transform="matrix(1,0,0,1,268.123,302.962)"><rect height="19.407" width="15.565" y="-9.704" x="-7.782" fill="#92a7fe" /></g><g id="i3" transform="matrix(1,0,0,1,268.123,335.91)"><rect height="19.407" width="15.565" y="-9.704" x="-7.782" fill="#92a7fe" /></g><g id="i4" transform="matrix(1,0,0,1,268.123,368.859)"><rect height="19.407" width="15.565" y="-9.704" x="-7.782" fill="#92a7fe" /></g><g id="i5" transform="matrix(1,0,0,1,287.861,-59.473)"><rect height="19.407" width="15.565" y="-9.704" x="-7.782" fill="#92a7fe" /></g></g></g></g></g></g><g transform="matrix(1,0,0,1,540,445)" id="i83"><g id="i3"><g id="i19"><path fill="#2b4f4f" d="M-361.552,406.308C-361.552,406.308,-363.436,397.52,-367.197,396.166C-370.958,394.812,-373.247,398.756,-373.247,398.756C-373.247,398.756,-374.133,390.36,-379.466,387.847C-384.799,385.334,-388.802,390.48,-388.802,390.48C-388.802,390.48,-392.895,379.825,-400.206,379.825C-407.517,379.825,-411.206,395.414,-411.206,395.414C-411.206,395.414,-415.519,390.768,-419.943,393.392C-424.367,396.016,-424.368,406.308,-424.368,406.308C-424.368,406.308,-361.552,406.308,-361.552,406.308Z" /></g><g id="i20"><path fill="#366363" d="M262.389,406.308C262.389,406.308,260.506,397.52,256.745,396.166C252.984,394.812,250.695,398.756,250.695,398.756C250.695,398.756,249.808,390.36,244.475,387.847C239.142,385.334,235.139,390.48,235.139,390.48C235.139,390.48,231.046,379.825,223.735,379.825C216.424,379.825,212.735,395.414,212.735,395.414C212.735,395.414,208.422,390.768,203.998,393.392C199.574,396.016,199.574,406.308,199.574,406.308C199.574,406.308,262.389,406.308,262.389,406.308Z" /></g><g id="i1"><path fill="#2b4f4f" d="M-195.344,406.308C-195.344,406.308,-261.458,406.308,-261.458,406.308C-261.458,406.308,-259.28,396.987,-254.896,396.327C-250.512,395.667,-248.473,399.989,-248.473,399.989C-248.473,399.989,-248.671,386.99,-240.483,384.775C-232.295,382.561,-225.429,394.046,-225.429,394.046C-225.429,394.046,-220.294,387.496,-213.299,387.916C-206.303,388.336,-204.527,399.156,-204.527,399.156C-204.527,399.156,-198.158,395.4,-195.344,406.308Z" /></g><g id="i2"><path fill="#366363" d="M-420.306,406.308C-420.306,406.308,-455.112,406.308,-455.112,406.308C-455.112,406.308,-455.032,401.127,-451.61,399.753C-448.188,398.379,-446.154,401.06,-446.154,401.06C-446.154,401.06,-444.758,391.536,-438.382,391.536C-432.006,391.536,-428.954,399.753,-428.954,399.753C-428.954,399.753,-427.526,397.269,-423.986,397.731C-420.446,398.193,-420.306,406.308,-420.306,406.308Z" /></g><g id="i3"><path fill="#366363" d="M-168.034,406.308C-168.034,406.308,-202.84,406.308,-202.84,406.308C-202.84,406.308,-202.759,401.127,-199.338,399.753C-195.917,398.379,-193.883,401.06,-193.883,401.06C-193.883,401.06,-192.487,391.536,-186.111,391.536C-179.735,391.536,-176.683,399.753,-176.683,399.753C-176.683,399.753,-175.255,397.269,-171.715,397.731C-168.175,398.193,-168.034,406.308,-168.034,406.308Z" /></g><g id="i4"><path fill="#366363" d="M404.337,406.308C404.337,406.308,369.531,406.308,369.531,406.308C369.531,406.308,369.611,401.127,373.033,399.753C376.454,398.379,378.489,401.06,378.489,401.06C378.489,401.06,379.884,391.536,386.26,391.536C392.636,391.536,395.689,399.753,395.689,399.753C395.689,399.753,397.116,397.269,400.656,397.731C404.196,398.193,404.337,406.308,404.337,406.308Z" /></g><g id="i5"><path fill="#2b4f4f" d="M455.112,406.308C455.112,406.308,397.738,406.308,397.738,406.308C397.738,406.308,397.871,397.769,403.511,395.503C409.151,393.237,412.504,397.658,412.504,397.658C412.504,397.658,414.804,381.957,425.315,381.957C435.826,381.957,440.856,395.503,440.856,395.503C440.856,395.503,443.21,391.408,449.045,392.17C454.88,392.932,455.112,406.308,455.112,406.308Z" /></g></g><g id="i4"><g id="i5"><g id="i4" transform="matrix(1,0,0,1,0,414.44)"><rect height="16.265" width="933.691" y="-8.133" x="-466.846" fill="#92a7fe" /></g><g id="i5"><g id="i14"><path fill="#002b2b" d="M-401.387,406.308C-400.511,409.019,-400.314,411.729,-400.277,414.44C-400.309,417.151,-400.506,419.862,-401.387,422.573C-402.267,419.862,-402.464,417.151,-402.496,414.44C-402.459,411.729,-402.262,409.019,-401.387,406.308Z" /></g><g id="i15"><path fill="#002b2b" d="M-328.407,406.308C-327.531,409.019,-327.335,411.729,-327.297,414.44C-327.329,417.151,-327.527,419.862,-328.407,422.573C-329.287,419.862,-329.485,417.151,-329.517,414.44C-329.48,411.729,-329.283,409.019,-328.407,406.308Z" /></g><g id="i16"><path fill="#002b2b" d="M-255.428,406.308C-254.552,409.019,-254.356,411.729,-254.318,414.44C-254.35,417.151,-254.548,419.862,-255.428,422.573C-256.308,419.862,-256.505,417.151,-256.537,414.44C-256.5,411.729,-256.304,409.019,-255.428,406.308Z" /></g><g id="i17"><path fill="#002b2b" d="M-182.449,406.308C-181.573,409.019,-181.376,411.729,-181.339,414.44C-181.371,417.151,-181.568,419.862,-182.449,422.573C-183.329,419.862,-183.526,417.151,-183.558,414.44C-183.521,411.729,-183.324,409.019,-182.449,406.308Z" /></g><g id="i18"><path fill="#002b2b" d="M-109.469,406.308C-108.593,409.019,-108.396,411.729,-108.359,414.44C-108.391,417.151,-108.589,419.862,-109.469,422.573C-110.349,419.862,-110.547,417.151,-110.579,414.44C-110.541,411.729,-110.345,409.019,-109.469,406.308Z" /></g><g id="i19"><path fill="#002b2b" d="M-36.49,406.308C-35.614,409.019,-35.417,411.729,-35.38,414.44C-35.412,417.151,-35.609,419.862,-36.49,422.573C-37.37,419.862,-37.567,417.151,-37.599,414.44C-37.562,411.729,-37.366,409.019,-36.49,406.308Z" /></g><g id="i20"><path fill="#002b2b" d="M36.49,406.308C37.366,409.019,37.561,411.729,37.599,414.44C37.567,417.151,37.37,419.862,36.49,422.573C35.61,419.862,35.412,417.151,35.38,414.44C35.417,411.729,35.614,409.019,36.49,406.308Z" /></g><g id="i1"><path fill="#002b2b" d="M109.469,406.308C110.345,409.019,110.541,411.729,110.579,414.44C110.547,417.151,110.349,419.862,109.469,422.573C108.589,419.862,108.391,417.151,108.359,414.44C108.396,411.729,108.593,409.019,109.469,406.308Z" /></g><g id="i2"><path fill="#002b2b" d="M182.449,406.308C183.324,409.019,183.521,411.729,183.558,414.44C183.526,417.151,183.329,419.862,182.449,422.573C181.568,419.862,181.371,417.151,181.339,414.44C181.376,411.729,181.573,409.019,182.449,406.308Z" /></g><g id="i3"><path fill="#002b2b" d="M255.428,406.308C256.304,409.019,256.5,411.729,256.537,414.44C256.505,417.151,256.308,419.862,255.428,422.573C254.548,419.862,254.35,417.151,254.318,414.44C254.355,411.729,254.553,409.019,255.428,406.308Z" /></g><g id="i4"><path fill="#002b2b" d="M328.407,406.308C329.283,409.019,329.48,411.729,329.517,414.44C329.485,417.151,329.288,419.862,328.407,422.573C327.527,419.862,327.329,417.151,327.297,414.44C327.335,411.729,327.532,409.019,328.407,406.308Z" /></g><g id="i5"><path fill="#002b2b" d="M401.387,406.308C402.263,409.019,402.459,411.729,402.496,414.44C402.464,417.151,402.267,419.862,401.387,422.573C400.506,419.862,400.309,417.151,400.277,414.44C400.315,411.729,400.511,409.019,401.387,406.308Z" /></g></g></g></g><g id="i5"><path stroke-linejoin="round" stroke-linecap="round" stroke-width="1" stroke="#002b2b" d="M-459.93,422.573C-459.93,422.573,459.93,422.573,459.93,422.573" /></g></g><g transform="matrix(1,0,0,1,540,445)" id="i84"><g opacity="0.1"><g transform="translate(49.938,-311.938)"><g transform="scale(0.85,0.85)"><animateTransform repeatCount="indefinite" type="scale" attributeName="transform" dur="7.667s" begin="0s" calcMode="spline" values="0.85 0.85; 1.2 1.2; 0.85 0.85; 1.2 1.2; 0.85 0.85; 1.2 1.2; 0.85 0.85" keyTimes="0; 0.166665; 0.333335; 0.5; 0.666665; 0.833335; 1" keySplines="0.8 0 0.25 1; 0.8 0 0.25 1; 0.8 0 0.25 1; 0.8 0 0.25 1; 0.8 0 0.25 1; 0.8 0 0.25 1" fill="freeze" /><g id="i4" transform="translate(-49.938,311.938)"><path fill="#0033ff" d="M120.025,-312.222C120.025,-273.457,88.6,-242.032,49.835,-242.032C11.07,-242.032,-20.356,-273.457,-20.356,-312.222C-20.356,-350.987,11.07,-382.412,49.835,-382.412C88.6,-382.412,120.025,-350.987,120.025,-312.222Z" /></g></g></g></g><g id="i5"><path fill="#0033ff" d="M93.986,-312.222C93.986,-287.838,74.219,-268.071,49.835,-268.071C25.451,-268.071,5.684,-287.838,5.684,-312.222C5.684,-336.606,25.451,-356.373,49.835,-356.373C74.219,-356.373,93.986,-336.606,93.986,-312.222Z" /></g></g></svg>
